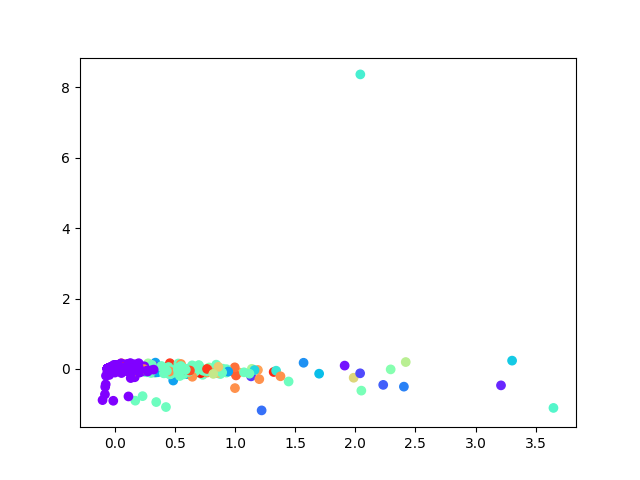

The table this chart was drawn from, first rows:
, 0, 1
0, -0.009162, 0.008931
1, -0.01454, 0.007999
2, 0.02832, -0.01334
3, -0.01263, -0.01136
4, 0.01131, 0.005414
5, -0.005944, -0.02379
6, 0.05859, 0.03373
7, -0.04642, 7.721938357750859e-05
8, 0.008897, -0.01892
9, 0.01733, -0.007166
10, 0.04627, -0.02083
11, 0.08869, -0.01521
12, 0.5323, 0.03777
13, -0.05463, 0.004176
14, -0.03679, -0.001146
15, -0.05386, 0.00476
16, -0.05562, 0.004003
17, -0.0569, 0.00483
18, -0.0569, 0.00483
19, -0.0569, 0.00483
20, -0.0569, 0.00483
21, -0.0569, 0.00483
22, -0.0569, 0.00483
23, -0.0569, 0.00483
24, -0.0569, 0.00483
25, 0.01296, -0.01034
26, -0.01869, -0.0006954
27, 0.0383, -0.01748
28, 0.04156, -0.007959
29, -0.03494, 0.002692
30, -0.009569, 0.02241
31, -0.02941, -0.003193
32, -0.07449, -0.4402
33, 0.2079, -0.03666
34, 0.06678, -0.04336
35, -0.001672, -0.001017
36, -0.0569, 0.00483
37, -0.0569, 0.00483
38, -0.05682, 0.004828
39, -0.05687, 0.004841
40, -0.0569, 0.00483
41, -0.0569, 0.00483
42, -0.0569, 0.00483
43, -0.05602, 0.004588
44, -0.0569, 0.00483
45, -0.0569, 0.00483
46, -0.0569, 0.00483
47, -0.0569, 0.00483
48, -0.0569, 0.00483
49, -0.0569, 0.00483
50, -0.05594, 0.00461
51, -0.05312, 0.004571
52, -0.05623, 0.004593
53, -0.05685, 0.004814
54, -0.04307, 0.008996
55, -0.0569, 0.00483
56, -0.0569, 0.00483
57, -0.05051, 0.00186
58, -0.05404, 0.004459
59, -0.0569, 0.00483
... 3,705 more rows
